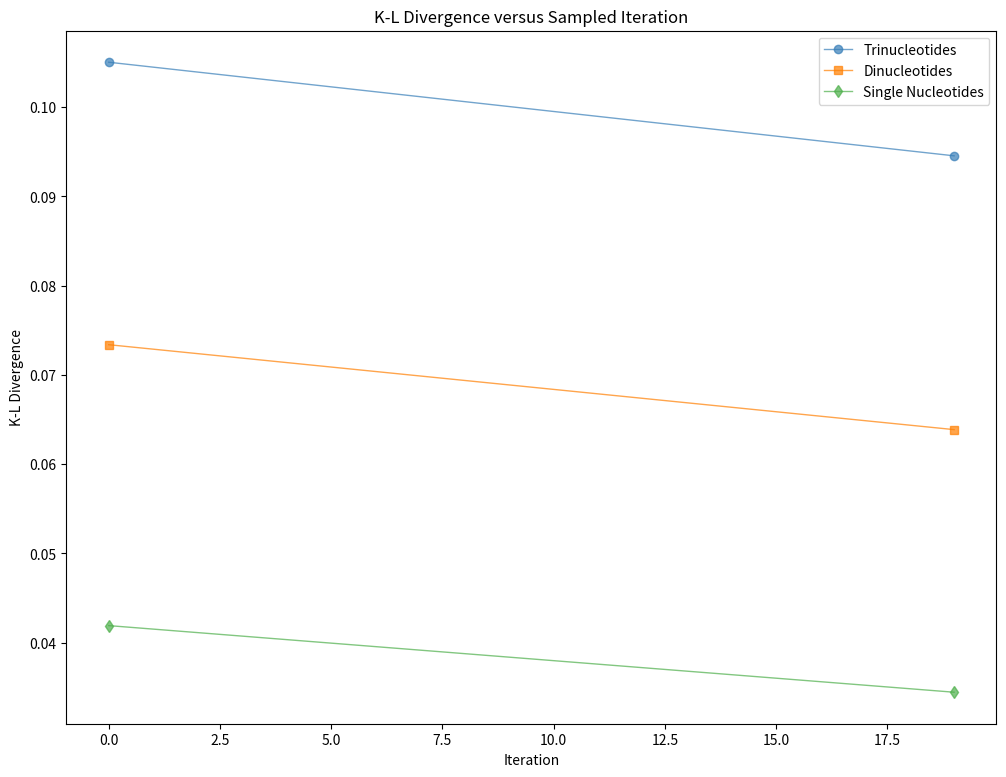

Generate this figure with matplotlib:
import numpy as np
import matplotlib.pyplot as plt
import csv
plt.rcParams['agg.path.chunksize'] = 10000


# Utility to plot wasserstein_loss and total_loss (with gradient penalty) from many console_output files,
# given as input in order of oldest to most recent output
def plot_loss(list_input_file_names):

    w_loss = []
    t_loss = []
    for file in list_input_file_names:
        f = open(file)
        reader = f.readlines()
        f.close()
        for i in range(len(reader)):
        # for i in range(150):
            tmp = reader[i]

            val = tmp.find('Wasserstein Loss')
            if val != -1:
                temp = []
                k = 18
                temp.append(tmp[val + k])
                while tmp[val + k + 1] != ' ':
                    k += 1
                    temp.append(tmp[val + k])
                print(''.join(temp))
                w_loss.append(float(''.join(temp)))

            val = tmp.find('Total Loss To Minimize')
            if val != -1:
                temp = []
                k = 24
                temp.append(tmp[val + k])
                while tmp[val + k + 1] != ' ':
                    k += 1
                    temp.append(tmp[val + k])
                print(''.join(temp))
                t_loss.append(float(''.join(temp)))

        print()

    # Clip extreme values for readability
    clip_val = 20
    for i in range(len(w_loss)):
        if w_loss[i] < -clip_val:
            w_loss[i] = -clip_val
        elif w_loss[i] > clip_val:
            w_loss[i] = clip_val
    for i in range(len(t_loss)):
        if t_loss[i] < -clip_val:
            t_loss[i] = -clip_val
        elif t_loss[i] > clip_val:
            t_loss[i] = clip_val

    x_w = range(len(w_loss))
    x_t = range(len(t_loss))
    # print(w_loss)
    # print(t_loss)

    plt.figure(figsize=(12., 9.), dpi=300)
    plt.plot(x_w, w_loss, c='#377eb8', linewidth=0.5, alpha=0.7)
    # plt.axis('equal')
    plt.xlabel('Iteration')
    plt.ylabel('Loss')
    # plt.legend(['wasserstein loss', 'wasserstein loss + gradient penalty'])
    plt.title('Wasserstein Loss versus Sampled Iteration')
    plt.savefig('cwgan_wloss.png')
    plt.close()

    plt.figure(figsize=(12., 9.), dpi=300)
    plt.plot(x_t, t_loss, c='#ff7f00', linewidth=0.5, alpha=0.7)
    # plt.axis('equal')
    plt.xlabel('Iteration')
    plt.ylabel('Loss')
    # plt.legend(['wasserstein loss', 'wasserstein loss + gradient penalty'])
    plt.title('Wasserstein Loss + Gradient Penalty versus Sampled Iteration')
    plt.savefig('cwgan_wlossgp.png')
    plt.close()


# Utility to plot divergence values, takes values from manually populated list since not easily auto-generated
# tri, di, single values are on y-axis, time points on x-axis
def plot_divergence(tri_values, di_values, single_values, time_points):
    plt.figure(figsize=(12., 9.), dpi=300)
    plt.plot(time_points, tri_values, c='#377eb8', marker='o', linewidth=1, alpha=0.7)
    plt.plot(time_points, di_values, c='#ff7f00', marker='s', linewidth=1, alpha=0.7)
    plt.plot(time_points, single_values, c='#4daf4a', marker='d', linewidth=1, alpha=0.7)
    # plt.axis('equal')
    plt.xlabel('Iteration')
    plt.ylabel('K-L Divergence')
    plt.legend(['Trinucleotides', 'Dinucleotides', 'Single Nucleotides'])
    plt.title('K-L Divergence versus Sampled Iteration')
    plt.savefig('cwgan_divergence.png')
    plt.close()

# ['#377eb8', '#ff7f00', '#4daf4a', '#f781bf', '#a65628']
# ['o', 's', 'd', '*', 'P']


if __name__ == "__main__":

    # plot_loss(['Models/6a_1e-4_5e-4_100_32_1_48/console/console_out_1.txt', 'Models/6a_1e-4_5e-4_100_32_1_48/console/console_out_2.txt',
    #            'Models/6a_1e-4_5e-4_100_32_1_48/console/console_out_3a.txt', 'Models/6a_1e-4_5e-4_100_32_1_48/console/console_out_3b.txt'])
    # 20, 1100, 660, 940

    # plot_loss(['Models/6c_bi_1e-4_5e-4_100_32_1_48/console/console_out_1.txt', 'Models/6c_bi_1e-4_5e-4_100_32_1_48/console/console_out_2.txt',
    #            'Models/6c_bi_1e-4_5e-4_100_32_1_48/console/console_out_3a.txt', 'Models/6c_bi_1e-4_5e-4_100_32_1_48/console/console_out_3b.txt',
    #            'Models/6c_bi_1e-4_5e-4_100_32_1_48/console/console_out_3c.txt'])
    # 20, 1000, 640, 70, 730

    # plot_loss(['Models/5b_indels_1e-4_3e-4_100_32_1_48/console/console_out_1.txt', 'Models/5b_indels_1e-4_3e-4_100_32_1_48/console/console_out_2.txt',
    #            'Models/5b_indels_1e-4_3e-4_100_32_1_48/console/console_out_3.txt'])
    # 36, 300, 2540


    # 6a
    # tri = [0.061491605823156374, 0.05878691034379624, 0.1575567161715504, 0.08286101838848103, 0.06428863613437391, 0.6117910814423492, 0.06311496244796917, 0.07268883349772085, 0.45542517869576554, 0.06281368463952393, 0.10863097852163774, 0.04848011784976519, 0.3976122947015153, 0.11093524768487066]
    # di = [0.03165462473341502, 0.030995767312374363, 0.07960192078898773, 0.051079369335526585, 0.031606881606640866, 0.370070230255853, 0.03254484141448035, 0.04757639414573818, 0.2640137039886952, 0.03475176471826006, 0.06435364294431192, 0.02950326547203929, 0.2560358920717725, 0.05934773081014785]
    # single = [0.008685183928304342, 0.008972797878744308, 0.020496502104455208, 0.021781631192685735, 0.0073384716273095, 0.1529482142339977, 0.007932797794079556, 0.02313553930689895, 0.0985644532124213, 0.011072662803443465, 0.024484682382078522, 0.012562509878297781, 0.11383807085461624, 0.016486435302257046]
    # time_pts = [9, 149, 279, 349, 500, 609, 699, 789, 869, 989, 1109, 1269, 1399, 1539]

    # tri = [0.08535842589963724, 0.16322775156249322, 0.08535842589963724, 0.08535842589963724, 0.09348889967916685, 0.06898797090148798]
    # di = [0.057230958304736346, 0.0900113524327731, 0.057230958304736346, 0.057230958304736346, 0.052212654573338665, 0.044396017846138336]
    # single = [0.02885411574557216, 0.03430791732644938, 0.02885411574557216, 0.02885411574557216, 0.01860083431508324, 0.021106964112337867]
    # time_pts = [19, 109, 349, 599, 849, 1199]

    # tri = [8.667114475661633, 0.08535842589963724]
    # di = [6.665107819864241, 0.057230958304736346]
    # single = [3.598969751238857, 0.02885411574557216]
    # time_pts = [0, 19]

    # 6c
    # tri = [0.09483769666237923, 0.08524563544596178, 0.08118127838061358, 0.06130884976546824, 0.09104183231975424, 0.062141332754123535, 0.08525160645002468, 0.07738594211844707, 0.08542047891694157, 0.08449802353251795, 0.08143514529015106, 0.0847406998192546, 0.06566905525924066, 0.07431194785682761]
    # di = [0.05684344179225041, 0.057145679719136325, 0.053927615529734595, 0.036485479678112165, 0.05325545802135368, 0.036374608888174106, 0.05714659303948838, 0.05057317539234607, 0.05227458228908802, 0.056607116148246255, 0.05440441394714874, 0.056778216372507864, 0.042035950794823265, 0.048575504547998936]
    # single = [0.0232304201975337, 0.028805227645837678, 0.026826128732414016, 0.014396975446051532, 0.01986411781344649, 0.013392350806099646, 0.028800340828153238, 0.02434772166004053, 0.022941541991990232, 0.028508252950839426, 0.02728854175674595, 0.028599906428791295, 0.019508492062828578, 0.023421243367924675]
    # time_pts = [9, 179, 248, 321, 439, 519, 599, 709, 819, 929, 1029, 1149, 1269, 1389]

    # tri = [0.08332388209889834, 0.08431288938677943, 0.06178075555573147, 0.05788017762885861, 0.08527722798261245, 0.1052546727335139]
    # di = [0.0557889138460764, 0.05644364242440668, 0.03765440840705096, 0.03621213806295218, 0.057171097671170484, 0.06159420896081235]
    # single = [0.02807249491347806, 0.028409790899689393, 0.015158218455585876, 0.016096149250786104, 0.028820012855189293, 0.024241196646682298]
    # time_pts = [19, 109, 349, 599, 849, 1109]

    # tri = [7.82624998941182, 0.08535842589963724]
    # di = [5.966374027206905, 0.057230958304736346]
    # single = [3.1860733827150316, 0.02885411574557216]
    # time_pts = [0, 19]

    # 5b
    # Unclipped tri:
    # tri = [0.09403880892822983, 0.09797567293892659, 0.07641489969894663, 0.09152289654224906, 0.09849681887040886, 0.10109011696226795, 0.1293145306103244, 0.09688606584087688, 0.1009866633062947, 0.10434026887697183, 0.10131212283180507, 0.09406315467765927, 0.08738280760915179, 0.12933850875460598, 0.10234344864236258, 0.08193703703035417, 0.09803976215592276, 0.11873052963890006, 0.08816112089271809, 0.09152498715507525, 0.07735902949007151, 0.08507793757980177, 0.09981376038984925, 0.08487083574222454, 0.08375224507566259, 0.08600692131913806, 0.08036922180812722, 0.0756839378890374, 0.09149425363528618, 0.25915360586728703, 0.1711830392249641, 0.07983807041169816, 0.09631999006233147, 0.11926594582953495, 0.083373831173644, 0.1951813460894519, 0.08760782778609127, 0.07199234848697109, 0.0927094458657984, 0.09762274500209203, 0.0832449808244661, 0.08531767405235356, 0.08964218691843215, 0.10491335858254287, 5.048109168270603, 3.484924403521046, 2.966661440803555, 1.8673477835557468, 1.1670735908191547, 1.4621691273981503, 1.6596235431897248, 1.5874970607978518, 1.278851393645587, 0.8599763088121114, 0.10342295060434974, 0.10177134767657603, 0.1246763941267085, 0.8261091318099046, 0.10792504930521155, 0.10356444502493324, 0.10304355038379659, 0.09590089748208079, 0.09328063017853647, 0.8493025391739265]
    # di = [0.06359535086769155, 0.06804037677832375, 0.04884687676969716, 0.06049902866087016, 0.06700424000792972, 0.06982461556460332, 0.07660969768781234, 0.06358450696483901, 0.06710443642352475, 0.07282332676517686, 0.07007858224484408, 0.06401591508913947, 0.05661563262425196, 0.07807252362777749, 0.06484293971581616, 0.052614608153556536, 0.06596222564367146, 0.07598578770398746, 0.05552655692234865, 0.05858050732655063, 0.04970972501202017, 0.05429067246520396, 0.06888074815932793, 0.05249580306211576, 0.051453785012870755, 0.05662559197243305, 0.048672741086227295, 0.04858367439246811, 0.061423554312171516, 0.22533261691491913, 0.11267319606972143, 0.05172614753558981, 0.06663570604632268, 0.0769515205623745, 0.05524051077931199, 0.1620109445163578, 0.05588399372858517, 0.041923989310180314, 0.06380589113814206, 0.06742152387855221, 0.054508021280504644, 0.05457558897855152, 0.0545083246817491, 0.07328706569416857, 3.9412406174248673, 2.7799648165979756, 2.2839226071871868, 1.2969689175487333, 0.754289901663645, 0.973784695924079, 1.0902861675846371, 1.0455202972385098, 0.834076943691507, 0.534765337934109, 0.07214578778520955, 0.07085319151722334, 0.0790788917298886, 0.5258447670759047, 0.07239121629514227, 0.07214005564988933, 0.0648023364990497, 0.06406753858764255, 0.062047958174026786, 0.7820213783946102]
    # single = [0.03406524491607565, 0.03861095961652392, 0.024686133532504557, 0.032414749877593345, 0.036177665004318675, 0.038959261278765624, 0.03565684268971659, 0.03139257220256752, 0.03593612730399761, 0.04153606450479368, 0.039288358315227326, 0.03466139757079622, 0.027674783643346308, 0.0246488264088091, 0.02965926190910403, 0.025007690648197148, 0.034919143630069774, 0.03566431718211567, 0.026287435835234768, 0.029246151732665843, 0.02431312121993392, 0.02680000728375174, 0.0392101385672039, 0.024651868546386714, 0.023717625927026018, 0.029140189846352336, 0.022991002430124946, 0.024298893662207263, 0.03426011808704302, 0.1950307125603029, 0.06498684491223829, 0.025741110402594525, 0.03786638667410462, 0.039974010100283563, 0.02891608024808149, 0.13183928704286416, 0.028356725778353402, 0.016042730899370868, 0.037878094736475014, 0.03795588841916926, 0.027887399538663087, 0.027032612837640226, 0.024630969116156393, 0.041850431903038776, 2.4963430638907727, 2.0140868962068943, 1.5332109339315259, 0.622489037938938, 0.31044046897598104, 0.42943708748854825, 0.4678481531198172, 0.4484648611993798, 0.3559523410407755, 0.2091578606966783, 0.041172346738790735, 0.040357676920320974, 0.036407869471650575, 0.2381763725376788, 0.03683521442984481, 0.041073998676016986, 0.029586811687446608, 0.033870336096553634, 0.03276065902228982, 0.7246959846068128]
    # time_pts = [19, 59, 99, 139, 179, 219, 259, 299, 339, 379, 419, 459, 499, 539, 579, 619, 659, 699, 739, 779, 819, 859, 899, 939, 979, 1019, 1059, 1099, 1139, 1179, 1219, 1259, 1299, 1339, 1379, 1419, 1459, 1499, 1539, 1579, 1619, 1659, 1699, 1739, 1779, 1819, 1859, 1899, 1939, 1979, 2019, 2059, 2099, 2139, 2179, 2219, 2259, 2299, 2339, 2379, 2419, 2459, 2499, 2539]

    # tri = [0.09403880892822983, 0.09797567293892659, 0.07641489969894663, 0.09152289654224906, 0.09849681887040886, 0.10109011696226795, 0.1293145306103244, 0.09688606584087688, 0.1009866633062947, 0.10434026887697183, 0.10131212283180507, 0.09406315467765927, 0.08738280760915179, 0.12933850875460598, 0.10234344864236258, 0.08193703703035417, 0.09803976215592276, 0.11873052963890006, 0.08816112089271809, 0.09152498715507525, 0.07735902949007151, 0.08507793757980177, 0.09981376038984925, 0.08487083574222454, 0.08375224507566259, 0.08600692131913806, 0.08036922180812722, 0.0756839378890374, 0.09149425363528618, 0.25915360586728703, 0.1711830392249641, 0.07983807041169816, 0.09631999006233147, 0.11926594582953495, 0.083373831173644, 0.1951813460894519, 0.08760782778609127, 0.07199234848697109, 0.0927094458657984, 0.09762274500209203, 0.0832449808244661, 0.08531767405235356, 0.08964218691843215, 0.10491335858254287, 1.0, 1.0, 1.0, 1.0, 1.0, 1.0, 1.0, 1.0, 1.0, 0.8599763088121114, 0.10342295060434974, 0.10177134767657603, 0.1246763941267085, 0.8261091318099046, 0.10792504930521155, 0.10356444502493324, 0.10304355038379659, 0.09590089748208079, 0.09328063017853647, 0.8493025391739265]
    # di = [0.06359535086769155, 0.06804037677832375, 0.04884687676969716, 0.06049902866087016, 0.06700424000792972, 0.06982461556460332, 0.07660969768781234, 0.06358450696483901, 0.06710443642352475, 0.07282332676517686, 0.07007858224484408, 0.06401591508913947, 0.05661563262425196, 0.07807252362777749, 0.06484293971581616, 0.052614608153556536, 0.06596222564367146, 0.07598578770398746, 0.05552655692234865, 0.05858050732655063, 0.04970972501202017, 0.05429067246520396, 0.06888074815932793, 0.05249580306211576, 0.051453785012870755, 0.05662559197243305, 0.048672741086227295, 0.04858367439246811, 0.061423554312171516, 0.22533261691491913, 0.11267319606972143, 0.05172614753558981, 0.06663570604632268, 0.0769515205623745, 0.05524051077931199, 0.1620109445163578, 0.05588399372858517, 0.041923989310180314, 0.06380589113814206, 0.06742152387855221, 0.054508021280504644, 0.05457558897855152, 0.0545083246817491, 0.07328706569416857, 1.0, 1.0, 1.0, 1.0, 0.754289901663645, 0.973784695924079, 1.0, 1.0, 0.834076943691507, 0.534765337934109, 0.07214578778520955, 0.07085319151722334, 0.0790788917298886, 0.5258447670759047, 0.07239121629514227, 0.07214005564988933, 0.0648023364990497, 0.06406753858764255, 0.062047958174026786, 0.7820213783946102]
    # single = [0.03406524491607565, 0.03861095961652392, 0.024686133532504557, 0.032414749877593345, 0.036177665004318675, 0.038959261278765624, 0.03565684268971659, 0.03139257220256752, 0.03593612730399761, 0.04153606450479368, 0.039288358315227326, 0.03466139757079622, 0.027674783643346308, 0.0246488264088091, 0.02965926190910403, 0.025007690648197148, 0.034919143630069774, 0.03566431718211567, 0.026287435835234768, 0.029246151732665843, 0.02431312121993392, 0.02680000728375174, 0.0392101385672039, 0.024651868546386714, 0.023717625927026018, 0.029140189846352336, 0.022991002430124946, 0.024298893662207263, 0.03426011808704302, 0.1950307125603029, 0.06498684491223829, 0.025741110402594525, 0.03786638667410462, 0.039974010100283563, 0.02891608024808149, 0.13183928704286416, 0.028356725778353402, 0.016042730899370868, 0.037878094736475014, 0.03795588841916926, 0.027887399538663087, 0.027032612837640226, 0.024630969116156393, 0.041850431903038776, 1.0, 1.0, 1.0, 0.622489037938938, 0.31044046897598104, 0.42943708748854825, 0.4678481531198172, 0.4484648611993798, 0.3559523410407755, 0.2091578606966783, 0.041172346738790735, 0.040357676920320974, 0.036407869471650575, 0.2381763725376788, 0.03683521442984481, 0.041073998676016986, 0.029586811687446608, 0.033870336096553634, 0.03276065902228982, 0.7246959846068128]
    # time_pts = [19, 59, 99, 139, 179, 219, 259, 299, 339, 379, 419, 459, 499, 539, 579, 619, 659, 699, 739, 779, 819, 859, 899, 939, 979, 1019, 1059, 1099, 1139, 1179, 1219, 1259, 1299, 1339, 1379, 1419, 1459, 1499, 1539, 1579, 1619, 1659, 1699, 1739, 1779, 1819, 1859, 1899, 1939, 1979, 2019, 2059, 2099, 2139, 2179, 2219, 2259, 2299, 2339, 2379, 2419, 2459, 2499, 2539]

    # tri = [0.08819007239861816, 0.08955631500287012, 0.08484047160289035, 0.08215433834894222, 0.08131120901189451, 0.07472720683638867, 0.07934027115609411, 0.0796104987489484]
    # di = [0.05777053510585914, 0.059544670366984104, 0.05485767001648764, 0.053872442599691255, 0.052453277332979706, 0.04837603725644591, 0.051366591568725216, 0.052180240784034666]
    # single = [0.029312310268376614, 0.03090545644764641, 0.027437401671582207, 0.027600144782422, 0.026055953176297372, 0.024099770586637034, 0.025421410792694152, 0.026456621484855808]
    # time_pts = [19, 59, 99, 139, 179, 219, 259, 299]

    tri = [0.1050361957007125, 0.09454882511825034]
    di = [0.07338730318405459, 0.06387196014093564]
    single = [0.041914532276343855, 0.034450045105023724]
    time_pts = [0, 19]

    plot_divergence(tri, di, single, time_pts)
